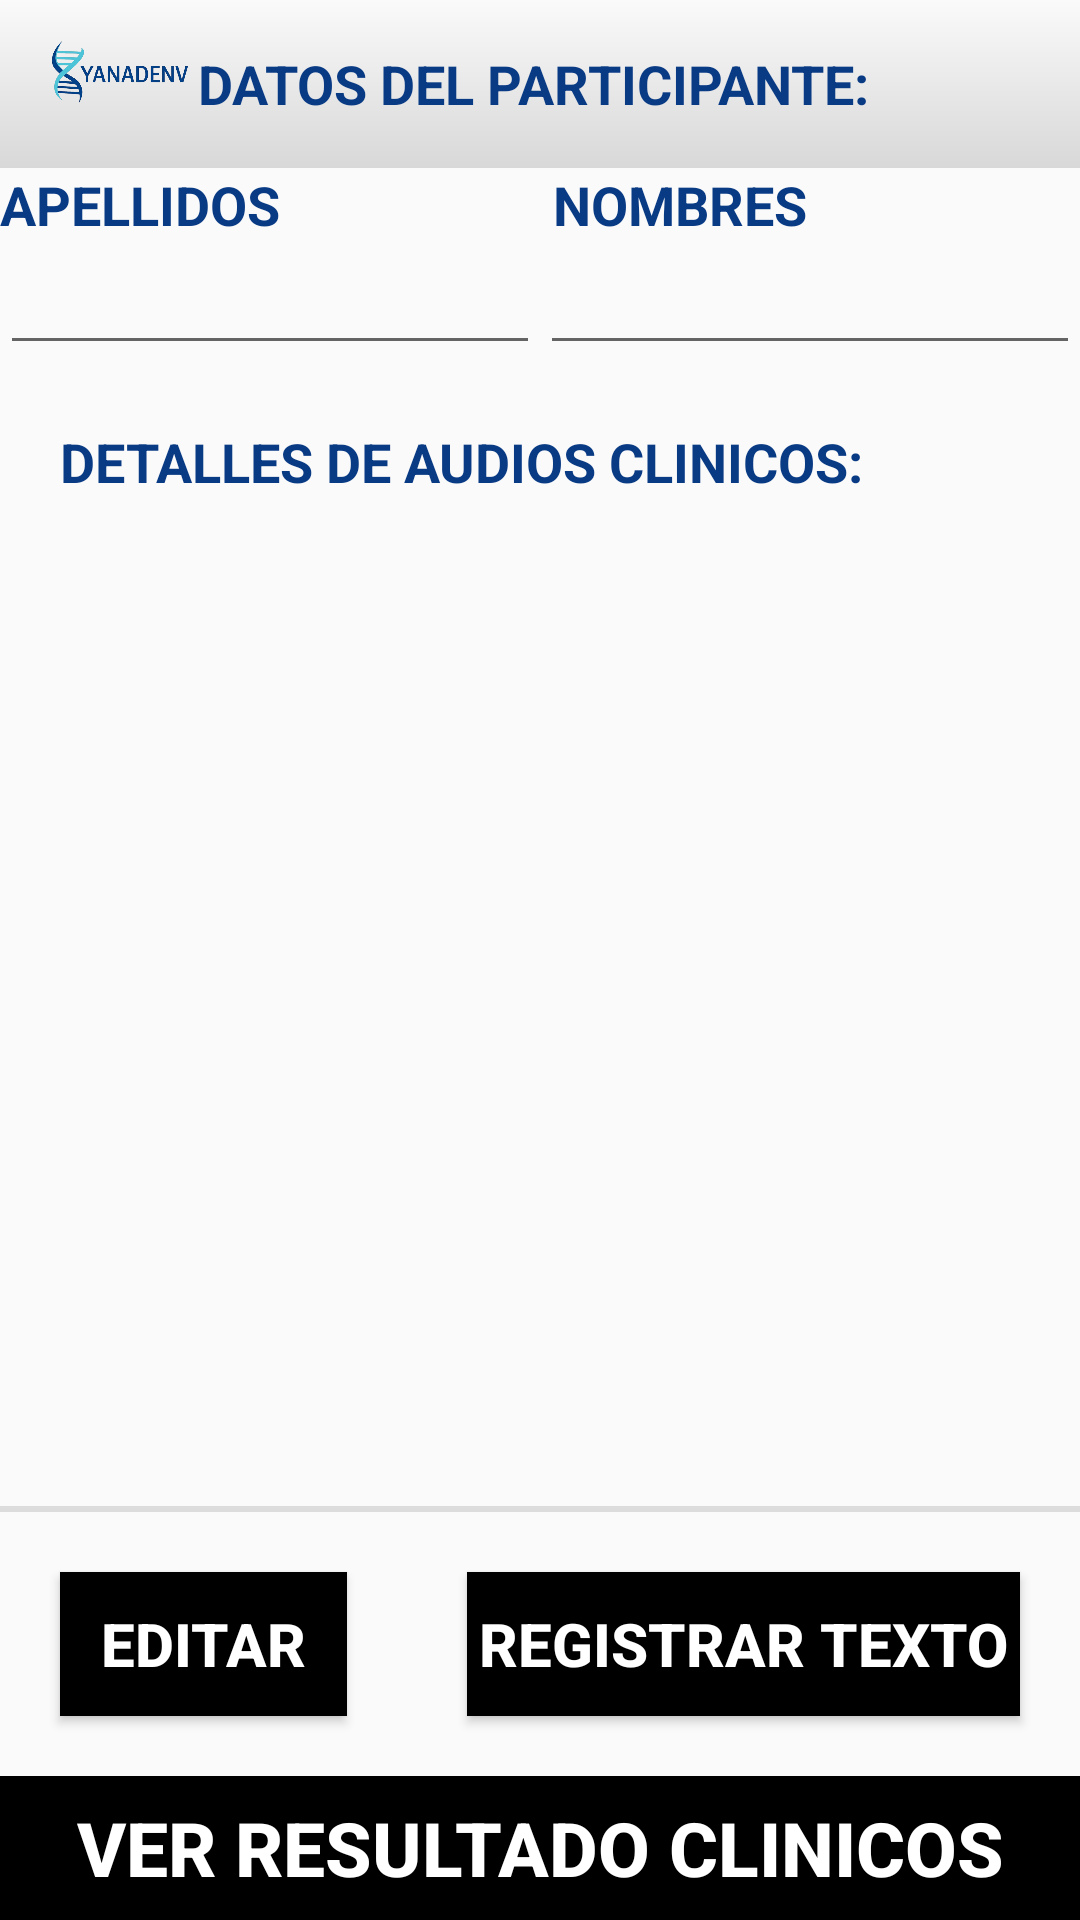

The Android layout XML behind this screen, and the referenced resources:
<!-- AndroidManifest.xml: application theme AppTheme -->
<!-- res/layout/activity_participante_actualizacion.xml -->
<?xml version="1.0" encoding="utf-8"?>
<LinearLayout xmlns:android="http://schemas.android.com/apk/res/android"

    android:layout_width="match_parent"
    android:layout_height="match_parent"
    xmlns:tools="http://schemas.android.com/tools"
    tools:context=".principal.ParticipanteActualizacion"
    android:orientation="vertical">




    <androidx.appcompat.widget.Toolbar
        android:id="@+id/toolbar"
        android:layout_width="match_parent"
        android:background="@drawable/background"
        android:layout_height="?attr/actionBarSize" >
        <ImageView
            android:layout_width="50dp"
            android:layout_height="50dp"
            android:src="@drawable/qhawawa"
            />
        <com.google.android.material.textview.MaterialTextView
            android:id="@+id/datoUsuario"
            android:layout_width="match_parent"
            android:layout_height="wrap_content"
            android:layout_margin="15dp"
            android:gravity="left"
            android:hint="DATOS DEL PARTICIPANTE:"
            android:textSize="18dp"
            android:translationZ="8dp"
            android:textStyle="bold"
            android:textColorHint="@color/colorQhawawa1">
        </com.google.android.material.textview.MaterialTextView>
    </androidx.appcompat.widget.Toolbar>




    <LinearLayout
        android:layout_width="match_parent"
        android:layout_height="wrap_content"
        android:orientation="horizontal">


        <TextView
            android:layout_width="wrap_content"
            android:layout_height="wrap_content"
            android:layout_weight="1"
            android:autoSizeTextType="uniform"
            android:textSize="18dp"
            android:textColorHint="@color/colorQhawawa1"
            android:textStyle="bold"

            android:hint="APELLIDOS"
            />

        <TextView
            android:layout_width="wrap_content"
            android:layout_height="wrap_content"
            android:layout_weight="1"
            android:autoSizeTextType="uniform"
            android:textSize="18dp"
            android:textStyle="bold"
            android:textColorHint="@color/colorQhawawa1"
            android:hint="NOMBRES"
            />
    </LinearLayout>

    <LinearLayout
        android:layout_width="match_parent"
        android:layout_height="wrap_content"
        android:orientation="horizontal">

        <EditText
            android:id="@+id/txtEditApellido"
            android:layout_width="wrap_content"
            android:layout_height="wrap_content"
            android:layout_centerHorizontal="true"
            android:layout_weight="1"
            android:autoSizeTextType="uniform"
            android:textSize="18dp"
            android:textStyle="bold"

            android:hint=""
            />

        <EditText
            android:id="@+id/txtEditNombre"
            android:layout_width="wrap_content"
            android:layout_height="wrap_content"
            android:layout_centerHorizontal="true"
            android:layout_weight="1"
            android:autoSizeTextType="uniform"
            android:textSize="18dp"
            android:textStyle="bold"

            android:hint=""
            />
    </LinearLayout>

    <LinearLayout
        android:layout_width="match_parent"
        android:layout_height="wrap_content"
        android:orientation="horizontal">

        <com.google.android.material.textview.MaterialTextView
            android:layout_width="match_parent"
            android:layout_height="wrap_content"
            android:layout_margin="20dp"
            android:gravity="left"
            android:orientation="horizontal"
            android:hint="DETALLES DE AUDIOS CLINICOS:"
            android:textColorHint="@color/colorQhawawa1"
            android:textSize="18dp"
            android:textStyle="bold">
        </com.google.android.material.textview.MaterialTextView>
    </LinearLayout>




































    <ScrollView
        android:id="@+id/SCROLLER_ID"
        android:layout_width="match_parent"
        android:layout_height="0dp"
        android:layout_weight="1"
        android:scrollbars="vertical"
        android:fillViewport="true">

    <TextView
        android:id="@+id/receive_text"
        android:layout_width="match_parent"
        android:layout_height="0dp"
        android:layout_weight="1"
        android:freezesText="true"
        android:gravity="bottom"
        android:scrollbars="vertical"
        android:textAppearance="@style/TextAppearance.AppCompat.Medium" />
    </ScrollView>

    <View
        android:layout_width="match_parent"
        android:background="?android:attr/listDivider"
        android:layout_height="2dp" />



    <LinearLayout
        android:layout_width="match_parent"
        android:layout_height="wrap_content"
        android:orientation="horizontal">

        <Button
            android:id="@+id/btnEditar"
            android:layout_width="wrap_content"
            android:layout_height="wrap_content"
            android:layout_weight="1"
            android:text="EDITAR"
            android:layout_margin="20dp"
            android:textStyle="bold"
            android:textSize="20dp"
            android:textColor="@color/cardview_light_background"
            android:background="@android:color/black"/>

        <Button
            android:id="@+id/btnIngresarAudios"
            android:layout_width="wrap_content"
            android:layout_height="wrap_content"
            android:layout_weight="1"
            android:text="REGISTRAR TEXTO"
            android:layout_margin="20dp"
            android:textStyle="bold"
            android:textSize="20dp"
            android:textColor="@color/cardview_light_background"
            android:background="@android:color/black"/>




    </LinearLayout>


    <LinearLayout
        android:layout_width="match_parent"
        android:layout_height="wrap_content"
        android:orientation="horizontal">

        <Button
            android:id="@+id/btnListaAudios"
            android:visibility="gone"
            android:layout_width="wrap_content"
            android:layout_height="wrap_content"
            android:layout_weight="1"
            android:text="ESCUCHAR AUDIOS"
            android:layout_margin="20dp"
            android:textStyle="bold"
            android:textSize="20dp"
            android:textColor="@color/cardview_light_background"
            android:background="@android:color/holo_red_dark"/>

    </LinearLayout>

    <LinearLayout
        android:layout_width="match_parent"
        android:layout_height="wrap_content"
        android:orientation="horizontal">

        <Button
            android:id="@+id/btnResultadosAudios"
            android:layout_width="wrap_content"
            android:layout_height="wrap_content"
            android:layout_weight="1"
            android:text="VER RESULTADO CLINICOS"
            android:textStyle="bold"
            android:textSize="25dp"
            android:textColor="@color/cardview_light_background"
            android:background="@android:color/black"/>
    </LinearLayout>

</LinearLayout>
<!-- resources referenced by this layout -->
<resources>
  <color name="colorQhawawa1">#093a84</color>
  <!-- drawable background (drawable) -->
  <?xml version="1.0" encoding="utf-8"?>
  <shape xmlns:android="http://schemas.android.com/apk/res/android"
      android:shape="rectangle">
  
      
      <solid android:color="#FFFFFF"/>
  
      
      <gradient
          android:angle="270"
          android:endColor="#22000000"
          android:startColor="#00000000"/>
  
      
      <gradient
          android:angle="90"
          android:endColor="#00000000"
          android:startColor="#22000000"/>
  
  </shape>
  <!-- drawable qhawawa: jpg bitmap (drawable, 50093 bytes) -->
  <style name="AppTheme" parent="Theme.MaterialComponents.DayNight.Bridge">
          
          <item name="colorPrimary">#FF0000</item>
          <item name="colorPrimaryDark">@color/colorPrimaryDark</item>
          <item name="colorAccent">@color/colorPrimaryDark</item>
          <item name="windowNoTitle">true</item>
  
          
      </style>
  <color name="colorPrimaryDark">#3700B3</color>
</resources>
